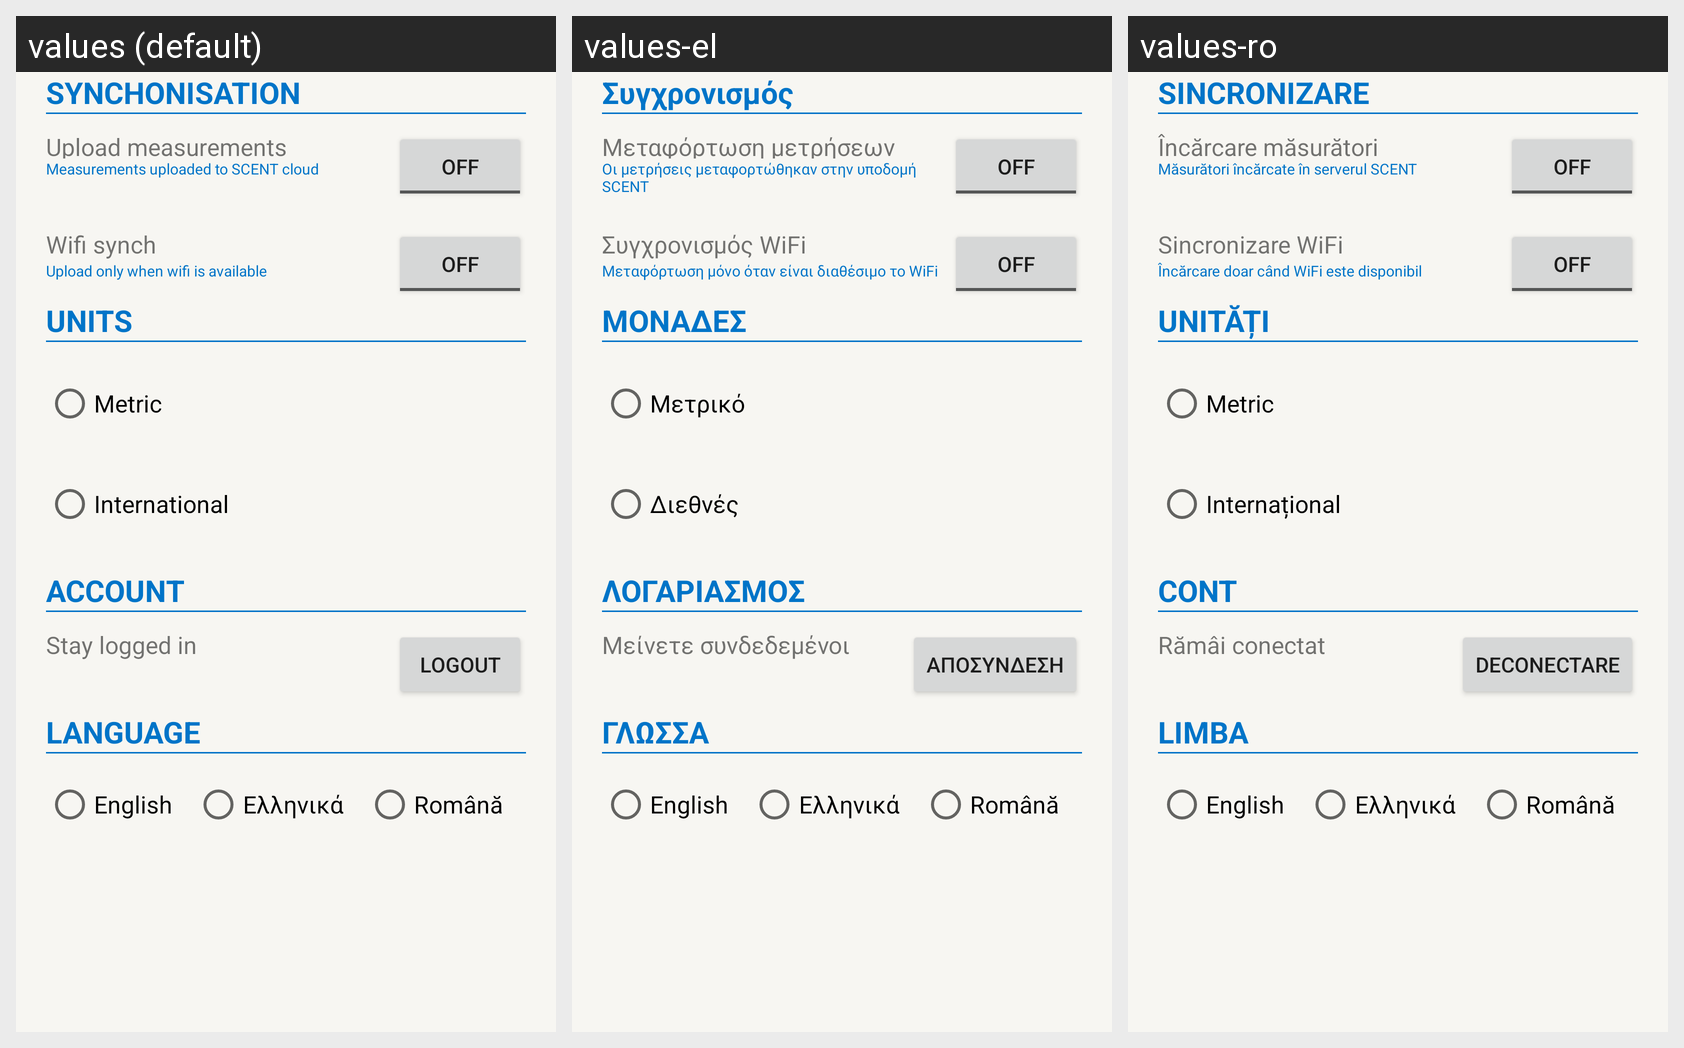

For this localized Android screen grid, give each drawn string resource with its value in every locale shown.
Android screen res/layout/fragment_options.xml rendered under 3 locales, left to right: values (default), values-el, values-ro. Device: Nexus 5 (rendered at 1080×1920; each locale shown at half size, 540×960, under a caption strip naming it); theme Theme.MaterialComponents.DayNight.NoActionBar.
Strings drawn on this screen, with the default value and each locale's value (text and hints the layout hard-codes, and strings that could not be matched under every locale, appear in the picture but are not listed):

synchonisation
  values: SYNCHONISATION
  values-el: Συγχρονισμός
  values-ro: SINCRONIZARE

upload_measurements
  values: Upload measurements
  values-el: Μεταφόρτωση μετρήσεων
  values-ro: Încărcare măsurători

wifi_synch
  values: Wifi synch
  values-el: Συγχρονισμός WiFi
  values-ro: Sincronizare WiFi

measurements_uploaded_to_scent_cloud
  values: Measurements uploaded to SCENT cloud
  values-el: Οι μετρήσεις μεταφορτώθηκαν στην υποδομή SCENT
  values-ro: Măsurători încărcate în serverul SCENT

units
  values: UNITS
  values-el: ΜΟΝΑΔΕΣ
  values-ro: UNITĂȚI

upload_only_when_wifi_is_available
  values: Upload only when wifi is available
  values-el: Μεταφόρτωση μόνο όταν είναι διαθέσιμο το WiFi
  values-ro: Încărcare doar când WiFi este disponibil

metric
  values: Metric
  values-el: Μετρικό
  values-ro: Metric

international
  values: International
  values-el: Διεθνές
  values-ro: Ιnternațional

account
  values: ACCOUNT
  values-el: ΛΟΓΑΡΙΑΣΜΟΣ
  values-ro: CONT

logout
  values: Logout
  values-el: Αποσυνδέση
  values-ro: Deconectare

stay_logged_in
  values: Stay logged in
  values-el: Μείνετε συνδεδεμένοι
  values-ro: Rămâi conectat

language
  values: LANGUAGE
  values-el: ΓΛΩΣΣΑ
  values-ro: LIMBA

english
  values: English
  values-el: English
  values-ro: English

greek
  values: Ελληνικά
  values-el: Ελληνικά
  values-ro: Ελληνικά

rom_n
  values: Română
  values-el: Română
  values-ro: Română
